Run: headless pygame with SDL's dummy video driver; simulated clock (each Clock.tick advances the game by its frame time, no real sleeping); random seed 0; keys injected as events and as key.get_pressed() state; no mouse input.
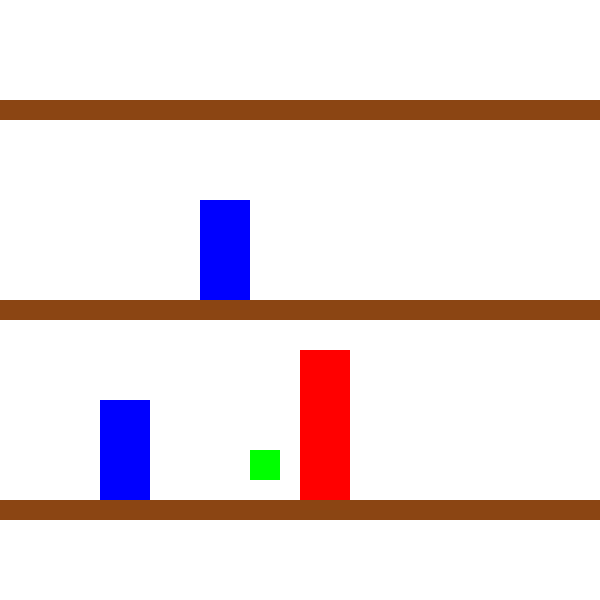
Frame 1 of 4 · flips 1–60 · no input
Frame 2 of 4 · flips 61–180 · tapped SPACE, RETURN · held RIGHT (→), D · screen unchanged from frame 1, image omitted
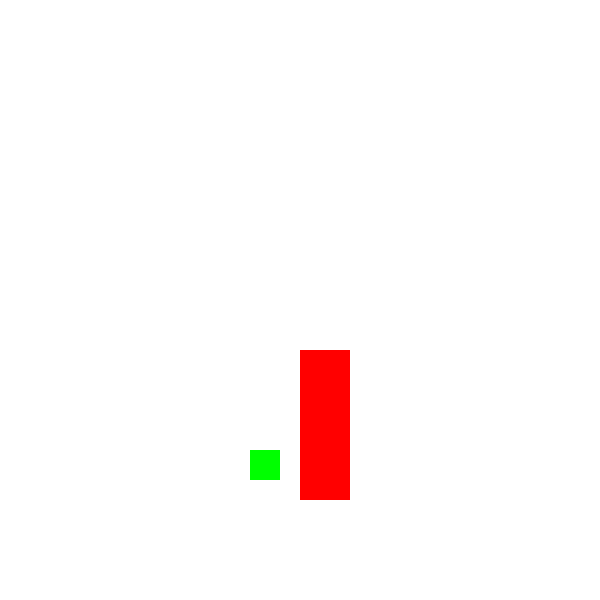
Frame 3 of 4 · flips 181–300 · held DOWN (↓), S
Frame 4 of 4 · flips 301–420 · held LEFT (←), A, UP (↑), W · screen unchanged from frame 3, image omitted

The pygame program that drew these frames:

import pygame

# Model class
class GameModel:
    def __init__(self):
        self.ladders = [pygame.Rect(100, 400, 50, 100), pygame.Rect(200, 200, 50, 100)]
        self.floors = [pygame.Rect(0, 500, 600, 20), pygame.Rect(0, 300, 600, 20), pygame.Rect(0, 100, 600, 20)]
        self.snakes = [pygame.Rect(300, 350, 50, 150)]
        self.man = pygame.Rect(250, 450, 30, 30)

    def move_ladders_snakes_floors(self, dy):
        """Move ladders, snakes, and floors by dy"""
        for ladder in self.ladders:
            ladder.y += dy
        for floor in self.floors:
            floor.y += dy
        for snake in self.snakes:
            snake.y += dy

    def reset_snake(self):
        """Reset snake's position to its original place"""
        self.snakes[0].y = 350


# View class
class GameView:
    def __init__(self, screen):
        self.screen = screen

    def draw(self, model):
        self.screen.fill((255, 255, 255))  # Clear screen with white
        pygame.draw.rect(self.screen, (0, 255, 0), model.man)       # Man - green
        for ladder in model.ladders:
            pygame.draw.rect(self.screen, (0, 0, 255), ladder)      # Ladders - blue
        for floor in model.floors:
            pygame.draw.rect(self.screen, (139, 69, 19), floor)     # Floors - brown
        for snake in model.snakes:
            pygame.draw.rect(self.screen, (255, 0, 0), snake)       # Snakes - red
        pygame.display.flip()  # Update display


# Controller class
class GameController:
    def __init__(self, model):
        self.model = model

    def handle_input(self):
        keys = pygame.key.get_pressed()
        if keys[pygame.K_l]:
            self.model.move_ladders_snakes_floors(50)  # Move ladders and floors down
        elif keys[pygame.K_s]:
            self.model.move_ladders_snakes_floors(-50)  # Move ladders and floors up
            self.model.reset_snake()  # Reset snake position


# Main Game Loop
def main():
    pygame.init()
    screen = pygame.display.set_mode((600, 600))
    pygame.display.set_caption("Snakes and Ladders")

    clock = pygame.time.Clock()

    # Initialize Model, View, Controller
    model = GameModel()
    view = GameView(screen)
    controller = GameController(model)

    running = True
    while running:
        for event in pygame.event.get():
            if event.type == pygame.QUIT:
                running = False

        # Controller: Handle input
        controller.handle_input()

        # View: Draw the game
        view.draw(model)

        clock.tick(30)  # 30 frames per second

    pygame.quit()


if __name__ == "__main__":
    main()
